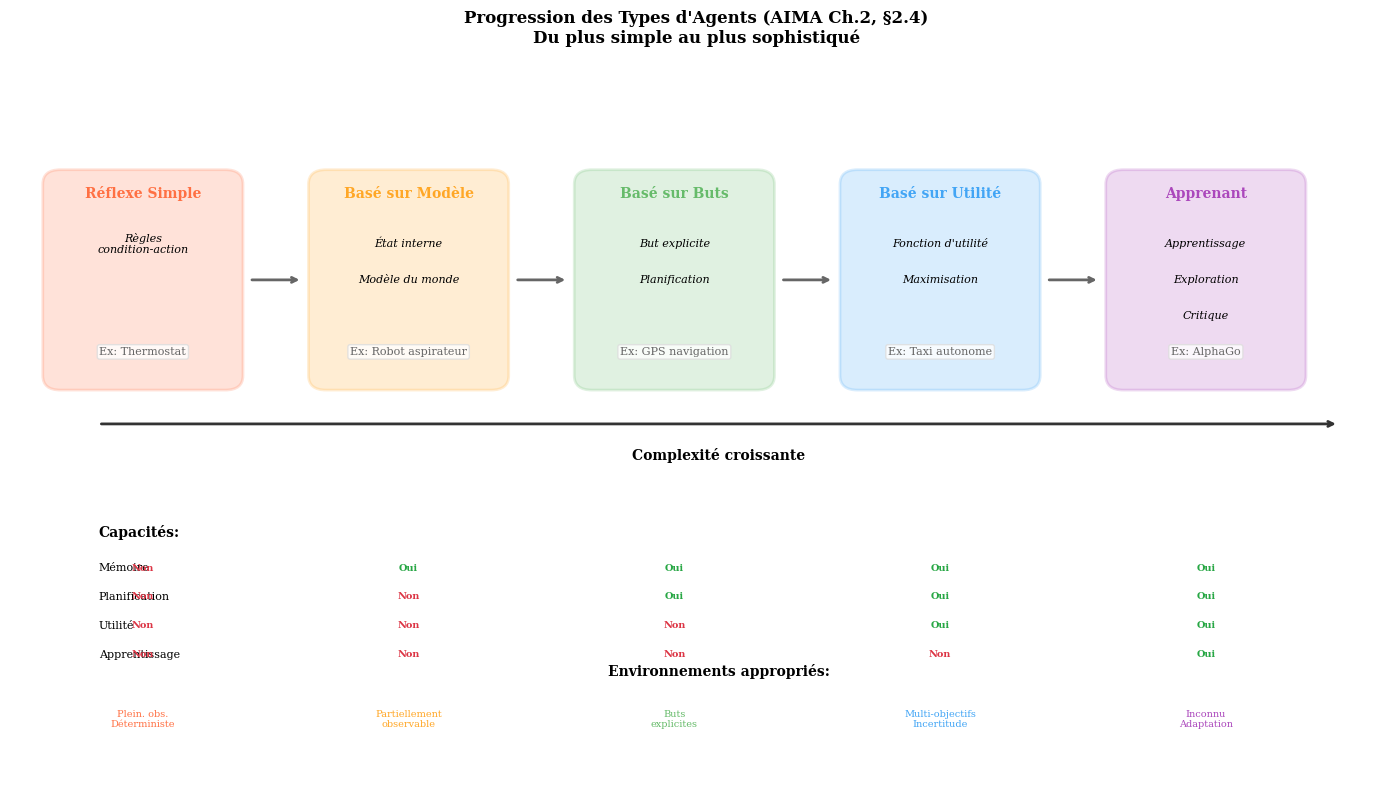

Reproduce this figure in Python.
#!/usr/bin/env python3
"""
Synthèse Figure 04: Types d'Agents - Progression
Inspiré des figures du chapitre 2 d'AIMA
"""

import matplotlib.pyplot as plt
import matplotlib.patches as mpatches
from matplotlib.patches import FancyBboxPatch, FancyArrowPatch
import numpy as np

plt.rcParams.update({
    'font.size': 9,
    'font.family': 'serif',
    'figure.figsize': (14, 8),
    'figure.dpi': 150,
    'savefig.dpi': 300,
    'savefig.bbox': 'tight'
})

def create_figure():
    fig, ax = plt.subplots()
    
    # Définition des types d'agents
    agents = [
        {
            'name': 'Réflexe Simple',
            'x': 1, 'color': '#ff7043',
            'components': ['Règles\ncondition-action'],
            'percept': 'Percept actuel',
            'example': 'Thermostat',
            'limits': 'Env. pleinement observable'
        },
        {
            'name': 'Basé sur Modèle',
            'x': 4, 'color': '#ffa726',
            'components': ['État interne', 'Modèle du monde'],
            'percept': 'Percept + Historique',
            'example': 'Robot aspirateur',
            'limits': 'Nécessite modèle correct'
        },
        {
            'name': 'Basé sur Buts',
            'x': 7, 'color': '#66bb6a',
            'components': ['But explicite', 'Planification'],
            'percept': 'Percept + But',
            'example': 'GPS navigation',
            'limits': 'Objectif binaire'
        },
        {
            'name': 'Basé sur Utilité',
            'x': 10, 'color': '#42a5f5',
            'components': ['Fonction d\'utilité', 'Maximisation'],
            'percept': 'Percept + Préférences',
            'example': 'Taxi autonome',
            'limits': 'Calcul coûteux'
        },
        {
            'name': 'Apprenant',
            'x': 13, 'color': '#ab47bc',
            'components': ['Apprentissage', 'Exploration', 'Critique'],
            'percept': 'Percept + Feedback',
            'example': 'AlphaGo',
            'limits': 'Nécessite expérience'
        }
    ]
    
    y_base = 4
    box_width = 2.2
    box_height = 3
    
    for agent in agents:
        x = agent['x']
        color = agent['color']
        
        # Boîte principale
        box = FancyBboxPatch((x - box_width/2, y_base - box_height/2), 
                              box_width, box_height,
                              boxstyle="round,pad=0.03,rounding_size=0.2",
                              facecolor=color, alpha=0.2,
                              edgecolor=color, linewidth=2)
        ax.add_patch(box)
        
        # Nom de l'agent
        ax.text(x, y_base + 1.2, agent['name'], ha='center', va='center',
                fontsize=10, fontweight='bold', color=color)
        
        # Composants
        y_comp = y_base + 0.5
        for comp in agent['components']:
            ax.text(x, y_comp, comp, ha='center', va='center',
                    fontsize=8, style='italic')
            y_comp -= 0.5
        
        # Exemple
        ax.text(x, y_base - 1.0, f"Ex: {agent['example']}", ha='center',
                va='center', fontsize=8, color='#666',
                bbox=dict(boxstyle='round,pad=0.2', facecolor='white',
                         edgecolor='#ddd', alpha=0.8))
    
    # Flèches de progression
    for i in range(len(agents) - 1):
        x1 = agents[i]['x'] + box_width/2 + 0.1
        x2 = agents[i+1]['x'] - box_width/2 - 0.1
        ax.annotate('', xy=(x2, y_base), xytext=(x1, y_base),
                    arrowprops=dict(arrowstyle='->', color='#666', lw=2))
    
    # Axe de complexité
    ax.annotate('', xy=(14.5, y_base - 2), xytext=(0.5, y_base - 2),
                arrowprops=dict(arrowstyle='->', color='#333', lw=2))
    ax.text(7.5, y_base - 2.5, 'Complexité croissante', ha='center',
            fontsize=10, fontweight='bold')
    
    # Tableau des capacités
    cap_y = 0.5
    capacities = ['Mémoire', 'Planification', 'Utilité', 'Apprentissage']
    
    ax.text(0.5, cap_y, 'Capacités:', ha='left', va='center',
            fontsize=10, fontweight='bold')
    
    cap_matrix = [
        ['Non', 'Oui', 'Oui', 'Oui', 'Oui'],  # Mémoire
        ['Non', 'Non', 'Oui', 'Oui', 'Oui'],  # Planification
        ['Non', 'Non', 'Non', 'Oui', 'Oui'],  # Utilité
        ['Non', 'Non', 'Non', 'Non', 'Oui'],  # Apprentissage
    ]
    
    for i, cap in enumerate(capacities):
        ax.text(0.5, cap_y - 0.5 - i * 0.4, cap, ha='left', va='center',
                fontsize=8)
        for j, val in enumerate(cap_matrix[i]):
            x = agents[j]['x']
            color = '#28A745' if val == 'Oui' else '#dc3545'
            ax.text(x, cap_y - 0.5 - i * 0.4, val, ha='center', va='center',
                    fontsize=7, color=color, fontweight='bold')
    
    # Environnements appropriés
    env_y = -1.5
    ax.text(7.5, env_y, 'Environnements appropriés:', ha='center',
            fontsize=10, fontweight='bold')
    
    envs = [
        'Plein. obs.\nDéterministe',
        'Partiellement\nobservable',
        'Buts\nexplicites',
        'Multi-objectifs\nIncertitude',
        'Inconnu\nAdaptation'
    ]
    
    for i, env in enumerate(envs):
        ax.text(agents[i]['x'], env_y - 0.6, env, ha='center', va='center',
                fontsize=7, color=agents[i]['color'])
    
    # Configuration
    ax.set_xlim(-0.5, 15)
    ax.set_ylim(-3, 7)
    ax.axis('off')
    
    ax.set_title('Progression des Types d\'Agents (AIMA Ch.2, §2.4)\n'
                 'Du plus simple au plus sophistiqué',
                 fontsize=12, fontweight='bold', pad=15)
    
    plt.tight_layout()
    return fig

if __name__ == '__main__':
    fig = create_figure()
    fig.savefig('synth_fig_04_agent_types.pdf')
    fig.savefig('synth_fig_04_agent_types.png')
    plt.close()
    print("Figure générée: synth_fig_04_agent_types.pdf")
